Run: headless pygame with SDL's dummy video driver; simulated clock (each Clock.tick advances the game by its frame time, no real sleeping); random seed 0; keys injected as events and as key.get_pressed() state; mouse plan: one left click at the window centre at the start of phase 2, then a move to the lower-right quarter at the start of phase 3.
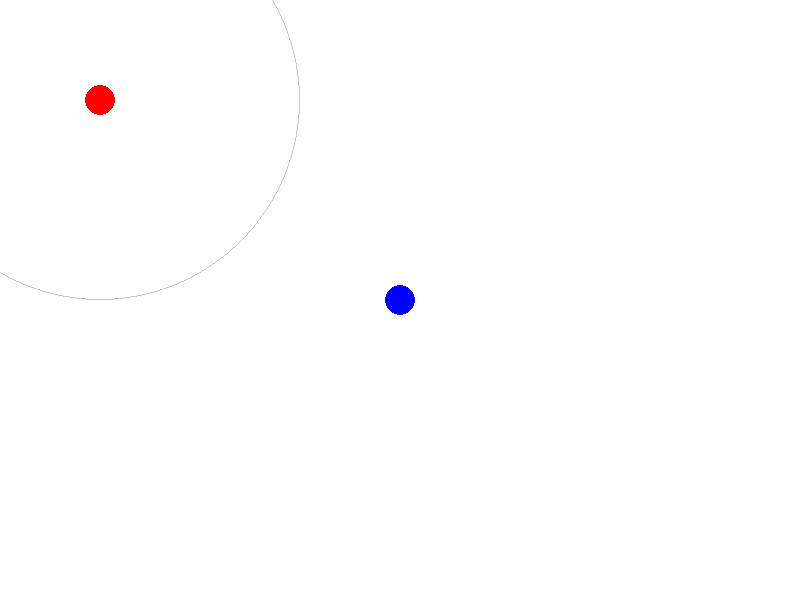
Frame 1 of 4 · flips 1–60 · no input
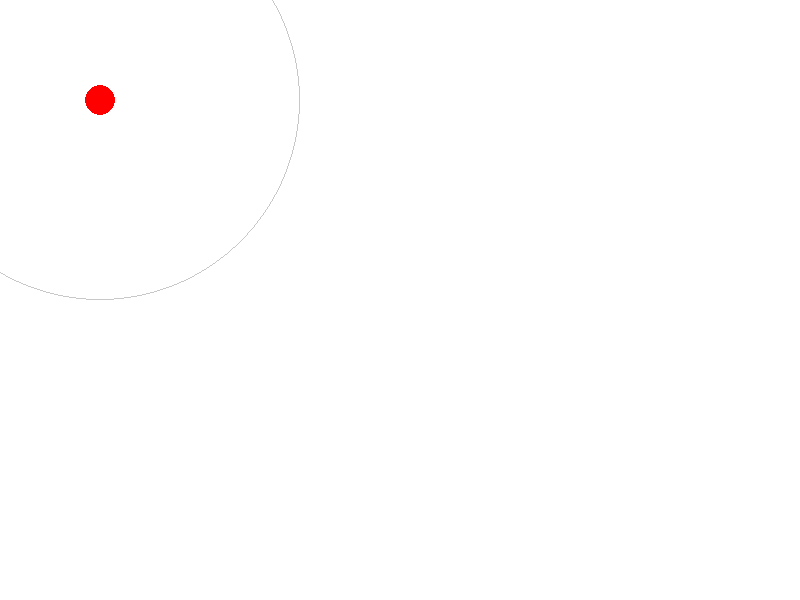
Frame 2 of 4 · flips 61–180 · clicked the window centre · tapped SPACE, RETURN · held RIGHT (→), D
Frame 3 of 4 · flips 181–300 · moved the mouse to the lower-right quarter · held DOWN (↓), S · screen unchanged from frame 2, image omitted
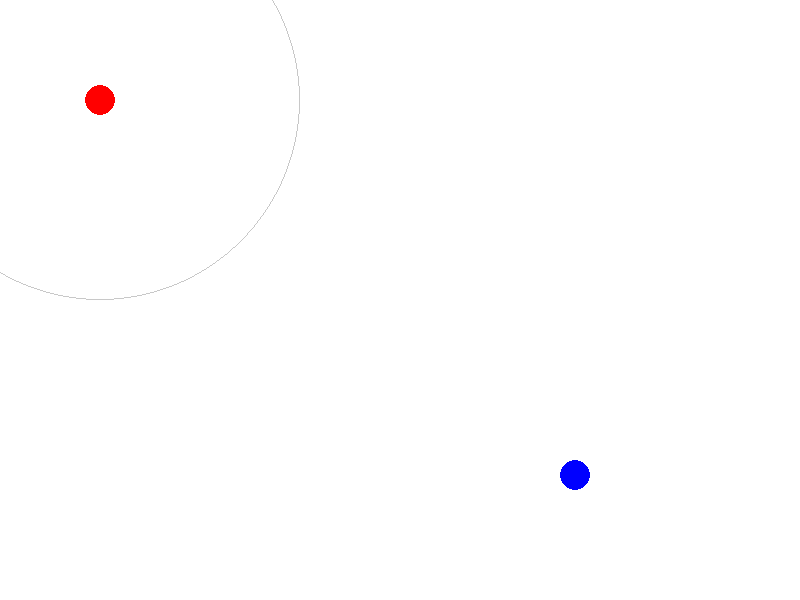
Frame 4 of 4 · flips 301–420 · held LEFT (←), A, UP (↑), W

The pygame program that drew these frames:

# import pygame
#
# import pygame_widgets
# from pygame_widgets.button import ButtonArray
#
# # Set up Pygame
# pygame.init()
# win = pygame.display.set_mode((600, 600))
#
#
# colors = {"base": (255, 0, 0), "hover": (0, 0, 255), "press": (0, 255, 0)}
# # Creates an array of buttons
# buttonArray = ButtonArray(
#     # Mandatory Parameters
#     win,  # Surface to place button array on
#     50,  # X-coordinate
#     50,  # Y-coordinate
#     500,  # Width
#     500,  # Height
#     (1, 4),  # Shape: 2 buttons wide, 2 buttons tall
#     #border=100,  # Distance between buttons and edge of array
#     texts=('1', '2', '3', '4', '5', '6'),  # Sets the texts of each button (counts left to right then top to bottom)
#     # colour=colors["base"],
#     inactiveColours=[colors["base"]]*6,  # Colour of button when not being interacted with
#     hoverColours=[colors["hover"]]*6,  # Colour of button when being hovered over
#     pressedColours=[colors["press"]]*6,  # Colour of button when being clicked
#     onClicks=(lambda: print('1'), lambda: print('2'), lambda: print('3'), lambda: print('4'), lambda: print('5'), lambda: print('6'))
# )
#
# run = True
# while run:
#     events = pygame.event.get()
#     for event in events:
#         if event.type == pygame.QUIT:
#             pygame.quit()
#             run = False
#             quit()
#
#     pygame_widgets.update(events)  # Call once every loop to allow widgets to render and listen
#     pygame.display.update()



# def button(self, coords, layout, colors, font, func):
#     self.base_buttons = ButtonArray(
#         # Mandatory Parameters
#         self.parent.display,  # Surface to place button array on
#         coords[0],  # X-coordinate of top left corner
#         coords[1],  # Y-coordinate of top left corner
#         coords[2] - coords[0],
#         coords[3] - coords[1],  # Height
#         layout,  # Shape: 2 buttons wide, 2 buttons tall
#         # border=100,  # Distance between buttons and edge of array
#         texts=('1', '2', '3', '4'),  # Sets the texts of each button (counts left to right then top to bottom)
#         inactiveColour=colors["base"],  # Colour of button when not being interacted with
#         hoverColour=colors["hover"],  # Colour of button when being hovered over
#         pressedColour=colors["press"],  # Colour of button when being clicked
#         # When clicked, print number
#         onClicks=(lambda: print('1'), lambda: print('2'), lambda: print('3'), lambda: print('4'))
#     )
#
#
#     self.button = Button(
#         # Mandatory Parameters
#         self.parent.display,  # Surface to place button on
#         coords[0],  # X-coordinate of top left corner
#         coords[1],  # Y-coordinate of top left corner
#         coords[2]-coords[0],
#         coords[3]-coords[1],
#         text=font["text"],  # Text to display
#         fontSize=font["size"],  # Size of font
#         #margin=20,  # Minimum distance between text/image and edge of button
#         inactiveColour=colors["base"],  # Colour of button when not being interacted with
#         hoverColour=colors["hover"],  # Colour of button when being hovered over
#         pressedColour=colors["press"],  # Colour of button when being clicked
#         onClick=func  # Function to call when clicked on
#     )

# label text
# import pygame
#
# class Main:
#     def __init__(self):
#         pygame.init()
#         pygame.mixer.init()
#         self.display = pygame.display.set_mode((800, 800))
#         self.clock = pygame.time.Clock()
#         self.clock.tick(30)
#
#         self.running = True
#         # self.surf = pygame.Surface((300, 300))
#         # self.surf.fill((255, 255, 255))
#         # self.rect = pygame.Rect(20, 20, 20, 20)
#         # self.display.blit(self.surf, self.rect)
#         pygame.draw.rect(
#             self.display, (255, 255, 255), (50, 50, 100, 100),
#         )
#
#     def show(self):
#         while self.running:
#             events = pygame.event.get()
#
#             for event in events:
#                 if event.type == pygame.QUIT: self.running = False
#             pygame.display.update()
#
# if __name__ == "__main__":
#     menu = Main()
#     menu.show()

# import pygame
# import sys
#
# GREEN = (200, 255, 200)
# WHITE = (255, 255, 255)
#
# sc = pygame.display.set_mode((300, 300))
#
# surf = pygame.Surface((100, 100))
# surf.fill(WHITE)
#
# rect = surf.get_rect()  # создается экземпляр Rect
#
# print(surf.get_width())  # 100
# print(rect.width)  # 100
# print(rect.x, rect.y)  # 0 0
#
# while 1:
#     for i in pygame.event.get():
#         if i.type == pygame.QUIT:
#             sys.exit()
#
#     sc.fill(GREEN)
#     sc.blit(surf, rect)
#     pygame.display.update()
#
#     rect.x += 1
#
#     pygame.time.delay(20)







# Проверка нажатий
# import pygame
#
# class Main:
#     def __init__(self):
#         pygame.init()
#         pygame.mixer.init()
#         self.display = pygame.display.set_mode((800, 800))
#         self.clock = pygame.time.Clock()
#         self.clock.tick(30)
#
#         self.running = True
#         # self.surf = pygame.Surface((300, 300))
#         # self.surf.fill((255, 255, 255))
#         # self.rect = pygame.Rect(20, 20, 20, 20)
#         # self.display.blit(self.surf, self.rect)
#         pygame.draw.rect(
#             self.display, (255, 255, 255), (50, 50, 100, 100),
#         )
#         self.type_key = 0
#
#
#     def show(self):
#         while self.running:
#             events = pygame.event.get()
#
#             for event in events:
#                 if event.type == pygame.QUIT: self.running = False
#                 elif event.type == pygame.KEYDOWN:
#                     if event.key == pygame.K_w: self.type_key = 1
#                 elif event.type == pygame.KEYUP:
#                     if event.key == pygame.K_w: self.type_key = 0
#             if self.type_key == 1:
#                 print("press")
#             else:
#                 print("not press")
#             pygame.display.update()
#
# if __name__ == "__main__":
#     menu = Main()
#     menu.show()















# import pygame
#
# # --- constants --- (UPPER_CASE names)
#
# BLACK = (0, 0, 0)
# RED   = (255, 0, 0)
# GREEN = (0, 255, 0)
#
# # --- classes --- (CamelCase names)
#
# class Sheldon(pygame.sprite.Sprite):
#
#     def __init__(self, x, y):
#         pygame.sprite.Sprite.__init__(self)
#
#         self.image = pygame.Surface((230, 310))
#         self.image.fill(RED)
#
#         self.rect = self.image.get_rect()
#         self.rect.x = x
#         self.rect.y = y
#
#     def check_click(self, mouse):
#         if self.rect.collidepoint(mouse):
#             print("hit RED")
#
# class Rake(pygame.sprite.Sprite):
#
#     def __init__(self, x, y):
#         pygame.sprite.Sprite.__init__(self)
#
#         self.image = pygame.Surface((230, 310))
#         self.image.fill(GREEN)
#
#         self.rect = self.image.get_rect()
#         self.rect.x = x
#         self.rect.y = y
#
#     def check_click(self, mouse):
#         if self.rect.collidepoint(mouse):
#             print("hit GREEN")
#
# # --- main --- (lower_case names)
#
# # - init -
#
# pygame.init()
# window = pygame.display.set_mode((800,600))
#
# # - objects -
#
# sheldon = Sheldon(10, 10)
# #sheldon.rect.topleft = (10, 10)
#
# rake = Rake(400, 250)
# #rake.rect.topleft = (400, 250)
#
# all_sprites = pygame.sprite.Group()
# all_sprites.add(sheldon, rake)
#
# # - mainloop -
#
# running = True
#
# while running:
#     for event in pygame.event.get():
#         if event.type == pygame.QUIT or \
#            (event.type == pygame.KEYDOWN and event.key == pygame.K_ESCAPE):
#             running = False
#
#         elif event.type == pygame.MOUSEBUTTONDOWN:
#             for s in all_sprites:
#                 s.check_click(event.pos)
#
#     window.fill(BLACK)
#     all_sprites.update()
#     all_sprites.draw(window)
#     pygame.display.update()
#
# # - end -
#
# pygame.quit()














import pygame
import sys

pygame.init()

# Настройки экрана
WIDTH, HEIGHT = 800, 600
WIN = pygame.display.set_mode((WIDTH, HEIGHT))
pygame.display.set_caption("Преследование врагом")

# Цвета
WHITE = (255, 255, 255)
RED = (255, 0, 0)
BLUE = (0, 0, 255)

# Настройки персонажа
player_pos = pygame.Vector2(WIDTH // 2, HEIGHT // 2)
player_speed = 5
player_radius = 15

# Настройки врага
enemy_pos = pygame.Vector2(100, 100)
enemy_speed = 3
enemy_radius = 15
enemy_detection_radius = 200  # Радиус обнаружения врага

clock = pygame.time.Clock()

while True:
    clock.tick(60)  # Ограничение FPS до 60
    for event in pygame.event.get():
        if event.type == pygame.QUIT:
            pygame.quit()
            sys.exit()

    # Движение персонажа
    keys = pygame.key.get_pressed()
    movement = pygame.Vector2(0, 0)
    if keys[pygame.K_w]:
        movement.y -= player_speed
    if keys[pygame.K_s]:
        movement.y += player_speed
    if keys[pygame.K_a]:
        movement.x -= player_speed
    if keys[pygame.K_d]:
        movement.x += player_speed
    if movement.length() > 0:
        movement = movement.normalize() * player_speed
        player_pos += movement

    # Расчет расстояния между персонажем и врагом
    distance = player_pos.distance_to(enemy_pos)
    if distance < enemy_detection_radius:
        # Враг преследует персонажа
        direction = (player_pos - enemy_pos).normalize()
        enemy_pos += direction * enemy_speed

    # Отрисовка
    WIN.fill(WHITE)
    # Радиус обнаружения
    pygame.draw.circle(WIN, (200, 200, 200), (int(enemy_pos.x), int(enemy_pos.y)), enemy_detection_radius, 1)
    # Враг
    pygame.draw.circle(WIN, RED, (int(enemy_pos.x), int(enemy_pos.y)), enemy_radius)
    # Персонаж
    pygame.draw.circle(WIN, BLUE, (int(player_pos.x), int(player_pos.y)), player_radius)

    pygame.display.flip()
